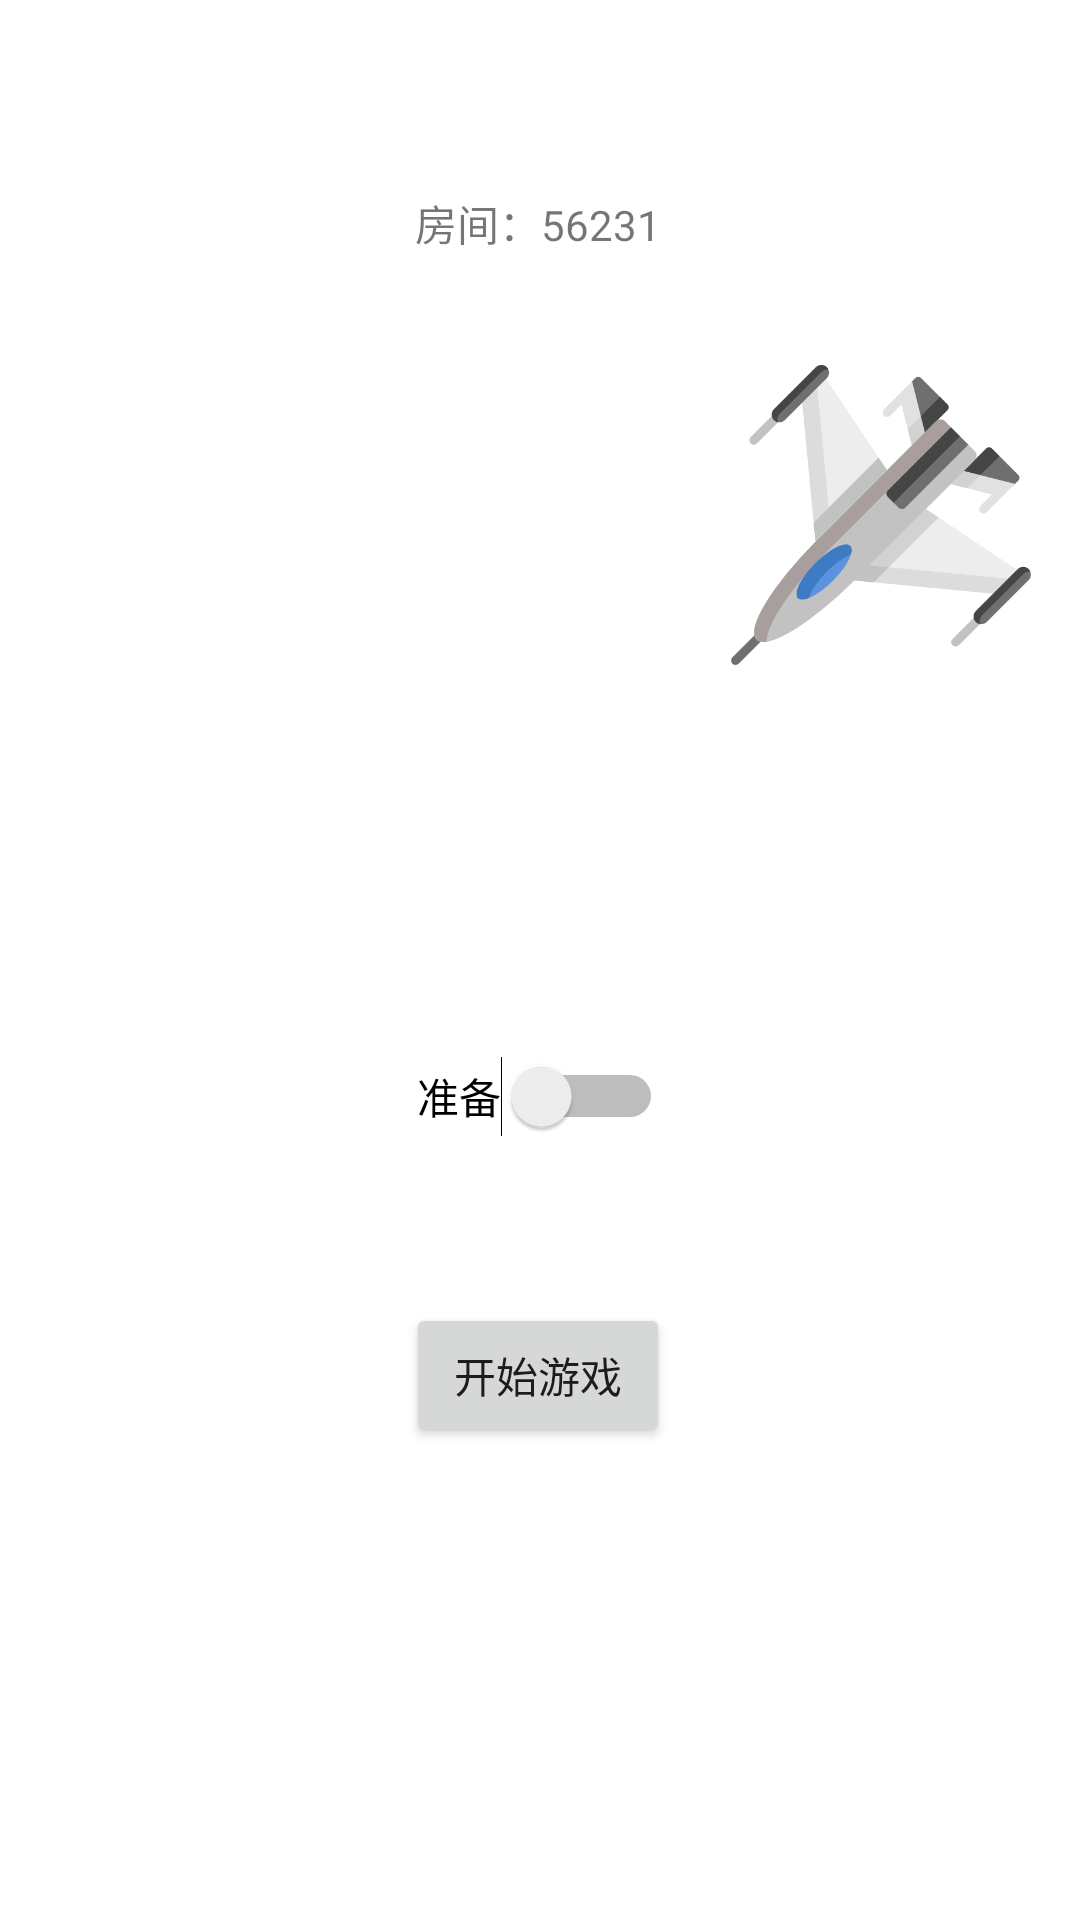

Android layout source for this screen:
<!-- AndroidManifest.xml: application theme Theme.AircraftWar -->
<!-- res/layout/activity_wait_pre_acitivity.xml -->
<?xml version="1.0" encoding="utf-8"?>
<androidx.constraintlayout.widget.ConstraintLayout xmlns:android="http://schemas.android.com/apk/res/android"
    xmlns:app="http://schemas.android.com/apk/res-auto"
    xmlns:tools="http://schemas.android.com/tools"
    android:layout_width="match_parent"
    android:layout_height="match_parent"
    tools:context=".WaitPreAcitivity">

    <Button
        android:id="@+id/startButton"
        android:layout_width="wrap_content"
        android:layout_height="wrap_content"
        android:text="开始游戏"
        app:layout_constraintBottom_toBottomOf="parent"
        app:layout_constraintEnd_toEndOf="parent"
        app:layout_constraintHorizontal_bias="0.498"
        app:layout_constraintStart_toStartOf="parent"
        app:layout_constraintTop_toBottomOf="@+id/preSwitch"
        app:layout_constraintVertical_bias="0.26" />

    <Switch
        android:id="@+id/preSwitch"
        android:layout_width="wrap_content"
        android:layout_height="wrap_content"
        android:layout_marginTop="352dp"
        android:text="准备"
        app:layout_constraintEnd_toEndOf="parent"
        app:layout_constraintStart_toStartOf="parent"
        app:layout_constraintTop_toTopOf="parent" />

    <ImageView
        android:id="@+id/imageView3"
        android:layout_width="64dp"
        android:layout_height="64dp"
        android:layout_marginBottom="128dp"
        app:layout_constraintBottom_toTopOf="@+id/preSwitch"
        app:layout_constraintEnd_toEndOf="parent"
        app:layout_constraintHorizontal_bias="0.498"
        app:layout_constraintStart_toStartOf="parent"
        app:layout_constraintTop_toTopOf="parent"
        app:layout_constraintVertical_bias="1.0"
        app:srcCompat="@mipmap/vs" />

    <ImageView
        android:id="@+id/imageView4"
        android:layout_width="120dp"
        android:layout_height="120dp"
        app:layout_constraintBottom_toBottomOf="parent"
        app:layout_constraintEnd_toStartOf="@+id/imageView3"
        app:layout_constraintHorizontal_bias="0.471"
        app:layout_constraintStart_toStartOf="parent"
        app:layout_constraintTop_toTopOf="parent"
        app:layout_constraintVertical_bias="0.219"
        app:srcCompat="@mipmap/jetfighter" />

    <ImageView
        android:id="@+id/imageView5"
        android:layout_width="100dp"
        android:layout_height="100dp"
        app:layout_constraintBottom_toBottomOf="parent"
        app:layout_constraintEnd_toEndOf="parent"
        app:layout_constraintHorizontal_bias="0.662"
        app:layout_constraintStart_toEndOf="@+id/imageView3"
        app:layout_constraintTop_toTopOf="parent"
        app:layout_constraintVertical_bias="0.225"
        app:srcCompat="@mipmap/jet" />

    <TextView
        android:id="@+id/roomID"
        android:layout_width="wrap_content"
        android:layout_height="wrap_content"
        android:layout_marginTop="64dp"
        android:text="房间：56231"
        app:layout_constraintBottom_toTopOf="@+id/imageView3"
        app:layout_constraintEnd_toEndOf="parent"
        app:layout_constraintHorizontal_bias="0.498"
        app:layout_constraintStart_toStartOf="parent"
        app:layout_constraintTop_toTopOf="parent"
        app:layout_constraintVertical_bias="0.0" />

</androidx.constraintlayout.widget.ConstraintLayout>
<!-- resources referenced by this layout -->
<resources>
  <!-- mipmap jet: png bitmap (mipmap-hdpi, 25713 bytes) -->
  <style name="Theme.AircraftWar" parent="Theme.MaterialComponents.DayNight.DarkActionBar">
          
          <item name="colorPrimary">@color/purple_500</item>
          <item name="colorPrimaryVariant">@color/purple_700</item>
          <item name="colorOnPrimary">@color/white</item>
          
          <item name="colorSecondary">@color/teal_200</item>
          <item name="colorSecondaryVariant">@color/teal_700</item>
          <item name="colorOnSecondary">@color/black</item>
          
          <item name="android:statusBarColor" tools:targetApi="l">?attr/colorPrimaryVariant</item>
          
      </style>
  <!-- not gathered from this repository: default colours our renderer supplied (Android Studio template values) -->
  <color name="purple_500">#FF6200EE</color>
  <color name="purple_700">#FF3700B3</color>
  <color name="teal_200">#FF03DAC5</color>
  <color name="teal_700">#FF018786</color>
  <color name="black">#FF000000</color>
  <color name="white">#FFFFFFFF</color>
</resources>
